5-way image classification set "data" from GitHub (Omar-V2/MLH-LocalHackDay); label vocabulary: five fingers, four fingers, one finger, three fingers, two fingers.

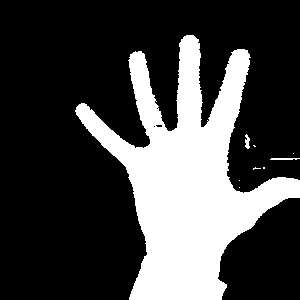
Label: five fingers

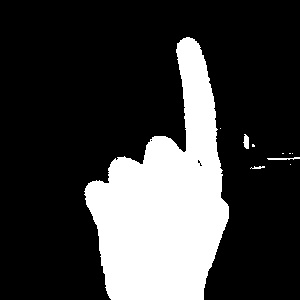
Label: one finger

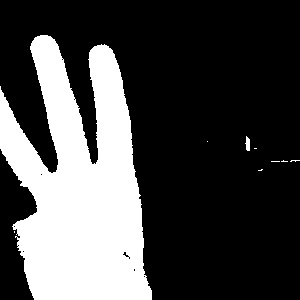
Label: three fingers

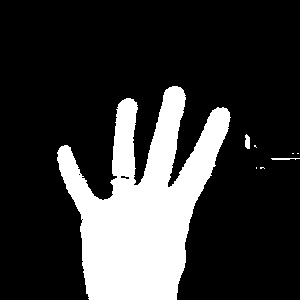
Label: four fingers

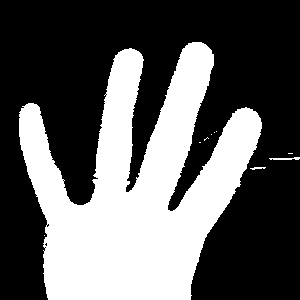
Label: four fingers

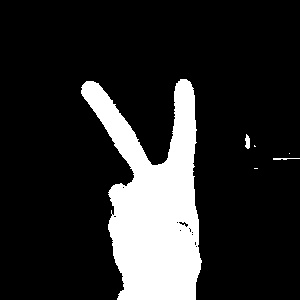
Label: two fingers
